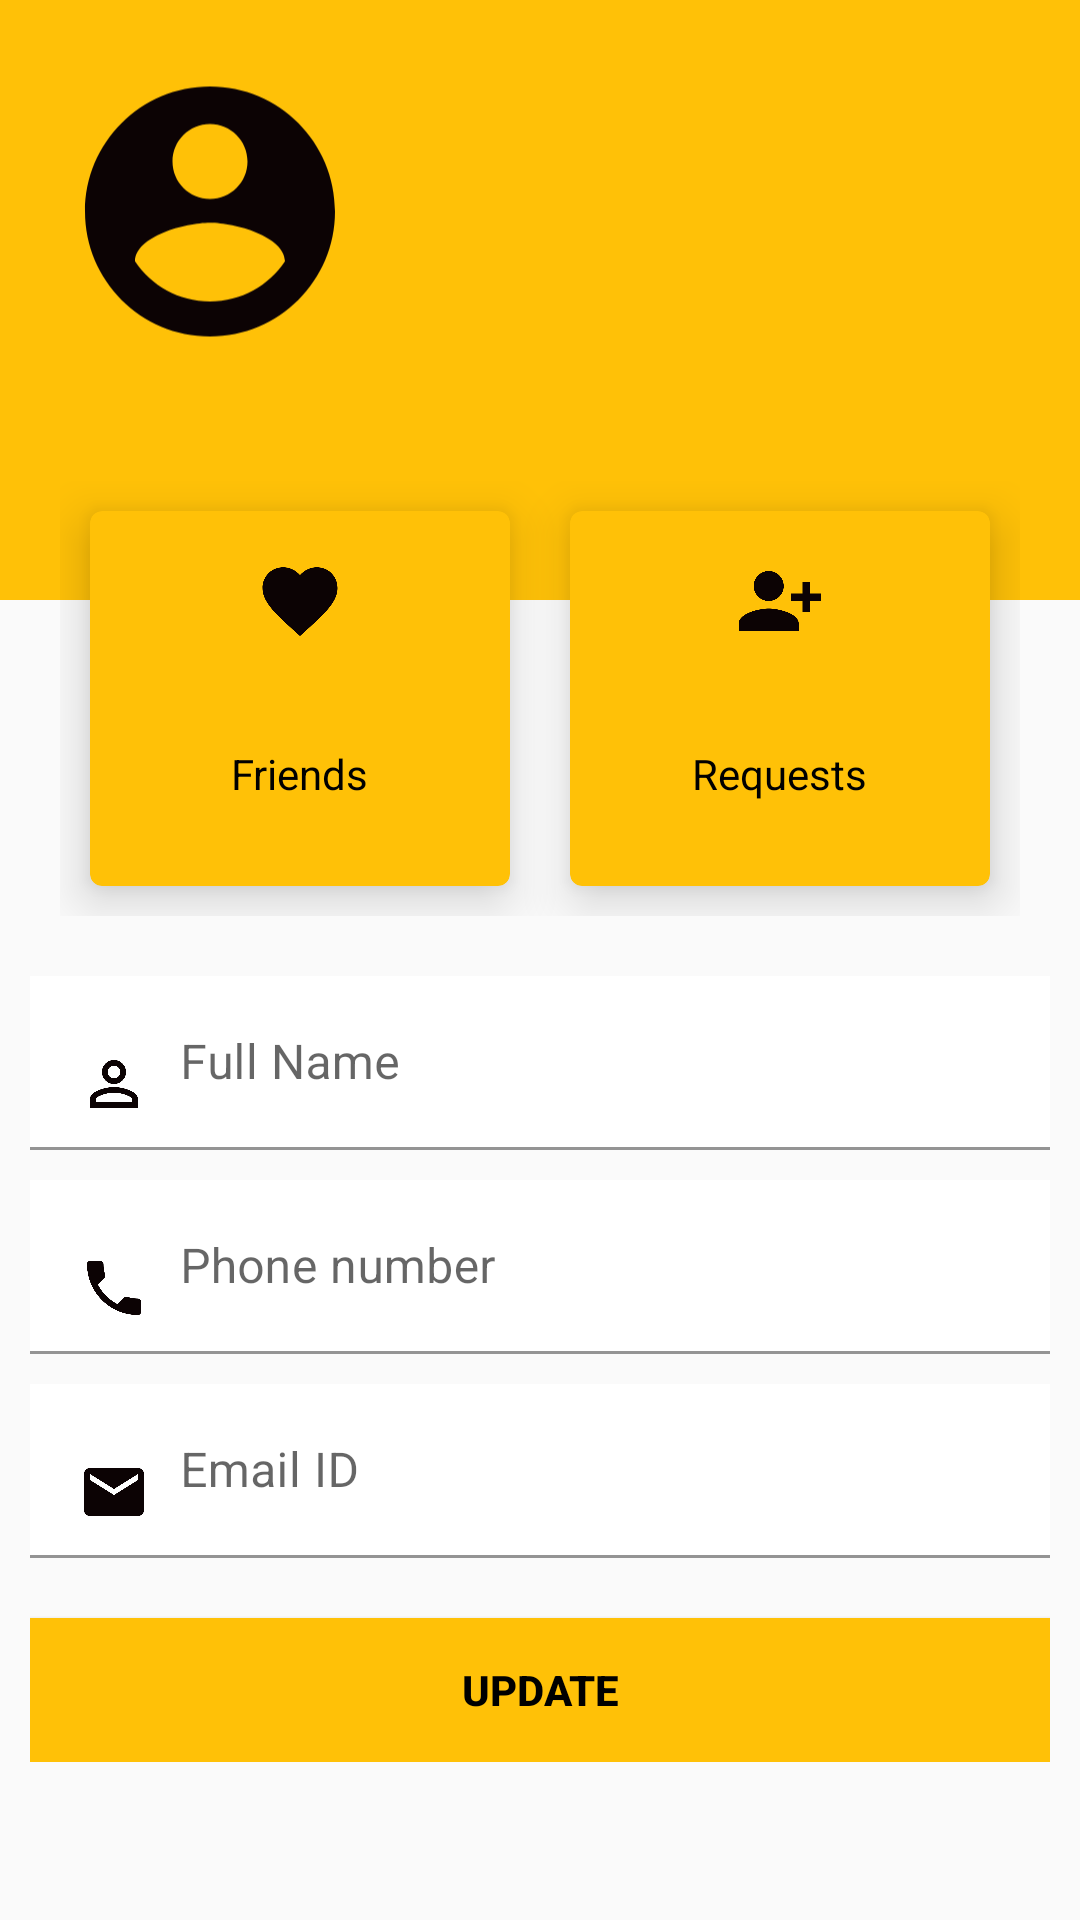

Android layout source for this screen:
<!-- AndroidManifest.xml: application theme Theme.LikeYesterday -->
<!-- res/layout/fragment_profile.xml -->
<?xml version="1.0" encoding="utf-8"?>
<ScrollView xmlns:android="http://schemas.android.com/apk/res/android"
    xmlns:tools="http://schemas.android.com/tools"
    android:layout_width="match_parent"
    android:layout_height="match_parent"
    xmlns:app="http://schemas.android.com/apk/res-auto"
    tools:context=".ProfileFragment">

    <LinearLayout
        android:layout_width="match_parent"
        android:layout_height="match_parent"
        android:orientation="vertical">

        <RelativeLayout
            android:layout_width="match_parent"
            android:layout_height="200dp"
            android:background="@color/yellow"
            android:padding="20dp">

            <ImageView
                android:id="@+id/profilePicture"
                android:layout_width="100dp"
                android:layout_height="121dp"
                android:layout_centerVertical="false"
                android:paddingBottom="20dp"
                android:src="@drawable/ic_round_account_circle_24" />

            <TextView
                android:id="@+id/fullNameProfile"
                android:layout_width="wrap_content"
                android:layout_height="wrap_content"
                android:layout_centerVertical="false"
                android:layout_marginLeft="10dp"
                android:layout_toRightOf="@+id/profilePicture"
                android:paddingTop="15sp"
                android:textColor="@color/black"
                android:textSize="28sp"
                android:textStyle="bold" />

            <TextView
                android:id="@+id/userNameProfile"
                android:layout_width="wrap_content"
                android:layout_height="wrap_content"
                android:layout_below="@+id/fullNameProfile"
                android:layout_centerVertical="false"
                android:layout_marginLeft="10dp"
                android:layout_marginBottom="20dp"
                android:layout_toRightOf="@+id/profilePicture"
                android:fontFamily="sans-serif"
                android:paddingStart="3sp"
                android:textColor="#595555"
                android:textSize="20sp" />


        </RelativeLayout>

        <LinearLayout
            android:layout_width="match_parent"
            android:layout_height="wrap_content"
            android:layout_marginTop="-60dp"
            android:padding="20dp">

            <com.google.android.material.card.MaterialCardView
                android:id="@+id/friendCard"
                android:layout_width="0dp"
                android:layout_height="125dp"
                android:layout_margin="10dp"
                android:layout_weight="1"
                android:background="@drawable/black_border"
                app:cardBackgroundColor="@color/yellow"
                app:cardElevation="10dp"
                android:clickable="true"
                android:focusable="true">

                <RelativeLayout
                    android:layout_width="match_parent"
                    android:layout_height="match_parent"
                    android:padding="5dp">

                    <ImageView
                        android:layout_width="30dp"
                        android:layout_height="30dp"
                        android:layout_centerHorizontal="true"
                        android:layout_marginTop="10dp"
                        android:src="@drawable/ic_baseline_favorite_24" />

                    <TextView
                        android:id="@+id/friendsLabel"
                        android:layout_width="wrap_content"
                        android:layout_height="wrap_content"
                        android:layout_centerInParent="true"
                        android:includeFontPadding="false"
                        android:textColor="@color/black"
                        android:textSize="30sp" />

                    <TextView
                        android:id="@+id/friendsDesc"
                        android:layout_width="wrap_content"
                        android:layout_height="wrap_content"
                        android:layout_below="@+id/friendsLabel"
                        android:layout_centerHorizontal="true"
                        android:includeFontPadding="false"
                        android:text="Friends"
                        android:textColor="@color/black"
                        android:textSize="14sp" />

                </RelativeLayout>

            </com.google.android.material.card.MaterialCardView>

            <com.google.android.material.card.MaterialCardView
                android:id="@+id/requestCard"
                android:layout_width="0dp"
                android:layout_height="125dp"
                android:layout_margin="10dp"
                android:layout_weight="1"
                android:background="@drawable/black_border"
                app:cardBackgroundColor="@color/yellow"
                app:cardElevation="10dp"
                android:clickable="true"
                android:focusable="true">

                <RelativeLayout
                    android:layout_width="match_parent"
                    android:layout_height="match_parent"
                    android:padding="5dp">

                    <ImageView
                        android:layout_width="30dp"
                        android:layout_height="30dp"
                        android:layout_centerHorizontal="true"
                        android:layout_marginTop="10dp"
                        android:src="@drawable/ic_baseline_person_add_alt_1_24" />

                    <TextView
                        android:id="@+id/requestsLabel"
                        android:layout_width="wrap_content"
                        android:layout_height="wrap_content"
                        android:layout_centerInParent="true"
                        android:includeFontPadding="false"
                        android:textColor="@color/black"
                        android:textSize="30sp" />

                    <TextView
                        android:id="@+id/requestDesc"
                        android:layout_width="wrap_content"
                        android:layout_height="wrap_content"
                        android:layout_below="@+id/requestsLabel"
                        android:layout_centerHorizontal="true"
                        android:includeFontPadding="false"
                        android:text="Requests"
                        android:textColor="@color/black"
                        android:textSize="14sp" />

                </RelativeLayout>

            </com.google.android.material.card.MaterialCardView>

        </LinearLayout>

        <LinearLayout
            android:layout_width="match_parent"
            android:layout_height="wrap_content"
            android:orientation="vertical"
            android:paddingHorizontal="10dp">

            <com.google.android.material.textfield.TextInputLayout
                android:id="@+id/fullNameProf"
                android:layout_width="match_parent"
                android:layout_height="wrap_content"
                android:layout_marginBottom="10dp"
                android:background="@color/white"
                android:hint="Full Name"
                app:hintTextColor="@color/black">

                <com.google.android.material.textfield.TextInputEditText
                    android:layout_width="match_parent"
                    android:layout_height="wrap_content"
                    android:background="@color/white"
                    android:drawableLeft="@drawable/ic_baseline_person_outline_24"
                    android:drawablePadding="10dp" />

            </com.google.android.material.textfield.TextInputLayout>

            <com.google.android.material.textfield.TextInputLayout
                android:id="@+id/phoneNumberProfile"
                android:layout_width="match_parent"
                android:layout_height="wrap_content"
                android:layout_marginBottom="10dp"
                android:hint="Phone number"
                app:hintTextColor="@color/black">

                <com.google.android.material.textfield.TextInputEditText
                    android:layout_width="match_parent"
                    android:layout_height="wrap_content"
                    android:background="@color/white"
                    android:drawableLeft="@drawable/ic_baseline_phone_24"
                    android:drawablePadding="10dp" />

            </com.google.android.material.textfield.TextInputLayout>

            <com.google.android.material.textfield.TextInputLayout
                android:id="@+id/emailIDProfile"
                android:layout_width="match_parent"
                android:layout_height="wrap_content"
                android:layout_marginBottom="10dp"
                android:hint="Email ID"
                app:hintTextColor="@color/black">

                <com.google.android.material.textfield.TextInputEditText
                    android:layout_width="match_parent"
                    android:layout_height="wrap_content"
                    android:background="@color/white"
                    android:drawableLeft="@drawable/ic_baseline_email_24"
                    android:drawablePadding="10dp" />

            </com.google.android.material.textfield.TextInputLayout>


            <Button
                android:id="@+id/updateProfile"
                android:layout_width="match_parent"
                android:layout_height="wrap_content"
                android:layout_marginTop="10dp"
                android:background="@color/yellow"
                android:text="UPDATE"
                android:textColor="@color/black"
                android:textColorLink="#009688"
                android:textStyle="bold" />
        </LinearLayout>
    </LinearLayout>
</ScrollView>
<!-- resources referenced by this layout -->
<resources>
  <color name="black">#FF000000</color>
  <color name="white">#FFFFFFFF</color>
  <color name="yellow">#FFC107</color>
  <!-- drawable black_border (drawable) -->
  <?xml version="1.0" encoding="utf-8"?>
  <shape xmlns:android="http://schemas.android.com/apk/res/android"
      android:shape="rectangle">
  
      <solid android:color="@color/white"/>
      <stroke android:width="2dp"
          android:color="#918C8C"/>
      <corners android:radius="5dp"/>
  
  
  </shape>
  <!-- drawable ic_baseline_email_24 (drawable) -->
  <vector android:height="24dp" android:tint="#0C0304"
      android:viewportHeight="24" android:viewportWidth="24"
      android:width="24dp" xmlns:android="http://schemas.android.com/apk/res/android">
      <path android:fillColor="@android:color/white" android:pathData="M20,4L4,4c-1.1,0 -1.99,0.9 -1.99,2L2,18c0,1.1 0.9,2 2,2h16c1.1,0 2,-0.9 2,-2L22,6c0,-1.1 -0.9,-2 -2,-2zM20,8l-8,5 -8,-5L4,6l8,5 8,-5v2z"/>
  </vector>
  <!-- drawable ic_baseline_favorite_24 (drawable) -->
  <vector android:height="24dp" android:tint="#0C0304"
      android:viewportHeight="24" android:viewportWidth="24"
      android:width="24dp" xmlns:android="http://schemas.android.com/apk/res/android">
      <path android:fillColor="@android:color/white" android:pathData="M12,21.35l-1.45,-1.32C5.4,15.36 2,12.28 2,8.5 2,5.42 4.42,3 7.5,3c1.74,0 3.41,0.81 4.5,2.09C13.09,3.81 14.76,3 16.5,3 19.58,3 22,5.42 22,8.5c0,3.78 -3.4,6.86 -8.55,11.54L12,21.35z"/>
  </vector>
  <!-- drawable ic_baseline_person_add_alt_1_24 (drawable) -->
  <vector android:height="24dp" android:tint="#0C0304"
      android:viewportHeight="24" android:viewportWidth="24"
      android:width="24dp" xmlns:android="http://schemas.android.com/apk/res/android">
      <path android:fillColor="@android:color/white" android:pathData="M13,8c0,-2.21 -1.79,-4 -4,-4S5,5.79 5,8s1.79,4 4,4S13,10.21 13,8zM15,10v2h3v3h2v-3h3v-2h-3V7h-2v3H15zM1,18v2h16v-2c0,-2.66 -5.33,-4 -8,-4S1,15.34 1,18z"/>
  </vector>
  <!-- drawable ic_baseline_person_outline_24 (drawable) -->
  <vector android:height="24dp" android:tint="#0C0304"
      android:viewportHeight="24" android:viewportWidth="24"
      android:width="24dp" xmlns:android="http://schemas.android.com/apk/res/android">
      <path android:fillColor="@android:color/white" android:pathData="M12,5.9c1.16,0 2.1,0.94 2.1,2.1s-0.94,2.1 -2.1,2.1S9.9,9.16 9.9,8s0.94,-2.1 2.1,-2.1m0,9c2.97,0 6.1,1.46 6.1,2.1v1.1L5.9,18.1L5.9,17c0,-0.64 3.13,-2.1 6.1,-2.1M12,4C9.79,4 8,5.79 8,8s1.79,4 4,4 4,-1.79 4,-4 -1.79,-4 -4,-4zM12,13c-2.67,0 -8,1.34 -8,4v3h16v-3c0,-2.66 -5.33,-4 -8,-4z"/>
  </vector>
  <!-- drawable ic_baseline_phone_24 (drawable) -->
  <vector android:height="24dp" android:tint="#0C0304"
      android:viewportHeight="24" android:viewportWidth="24"
      android:width="24dp" xmlns:android="http://schemas.android.com/apk/res/android">
      <path android:fillColor="@android:color/white" android:pathData="M6.62,10.79c1.44,2.83 3.76,5.14 6.59,6.59l2.2,-2.2c0.27,-0.27 0.67,-0.36 1.02,-0.24 1.12,0.37 2.33,0.57 3.57,0.57 0.55,0 1,0.45 1,1V20c0,0.55 -0.45,1 -1,1 -9.39,0 -17,-7.61 -17,-17 0,-0.55 0.45,-1 1,-1h3.5c0.55,0 1,0.45 1,1 0,1.25 0.2,2.45 0.57,3.57 0.11,0.35 0.03,0.74 -0.25,1.02l-2.2,2.2z"/>
  </vector>
  <!-- drawable ic_round_account_circle_24 (drawable) -->
  <vector android:height="24dp" android:tint="#0C0304"
      android:viewportHeight="24" android:viewportWidth="24"
      android:width="24dp" xmlns:android="http://schemas.android.com/apk/res/android">
      <path android:fillColor="@android:color/white" android:pathData="M12,2C6.48,2 2,6.48 2,12s4.48,10 10,10 10,-4.48 10,-10S17.52,2 12,2zM12,5c1.66,0 3,1.34 3,3s-1.34,3 -3,3 -3,-1.34 -3,-3 1.34,-3 3,-3zM12,19.2c-2.5,0 -4.71,-1.28 -6,-3.22 0.03,-1.99 4,-3.08 6,-3.08 1.99,0 5.97,1.09 6,3.08 -1.29,1.94 -3.5,3.22 -6,3.22z"/>
  </vector>
  <color name="teal_700">#FF018786</color>
  <color name="background">#FAFAFA</color>
</resources>
